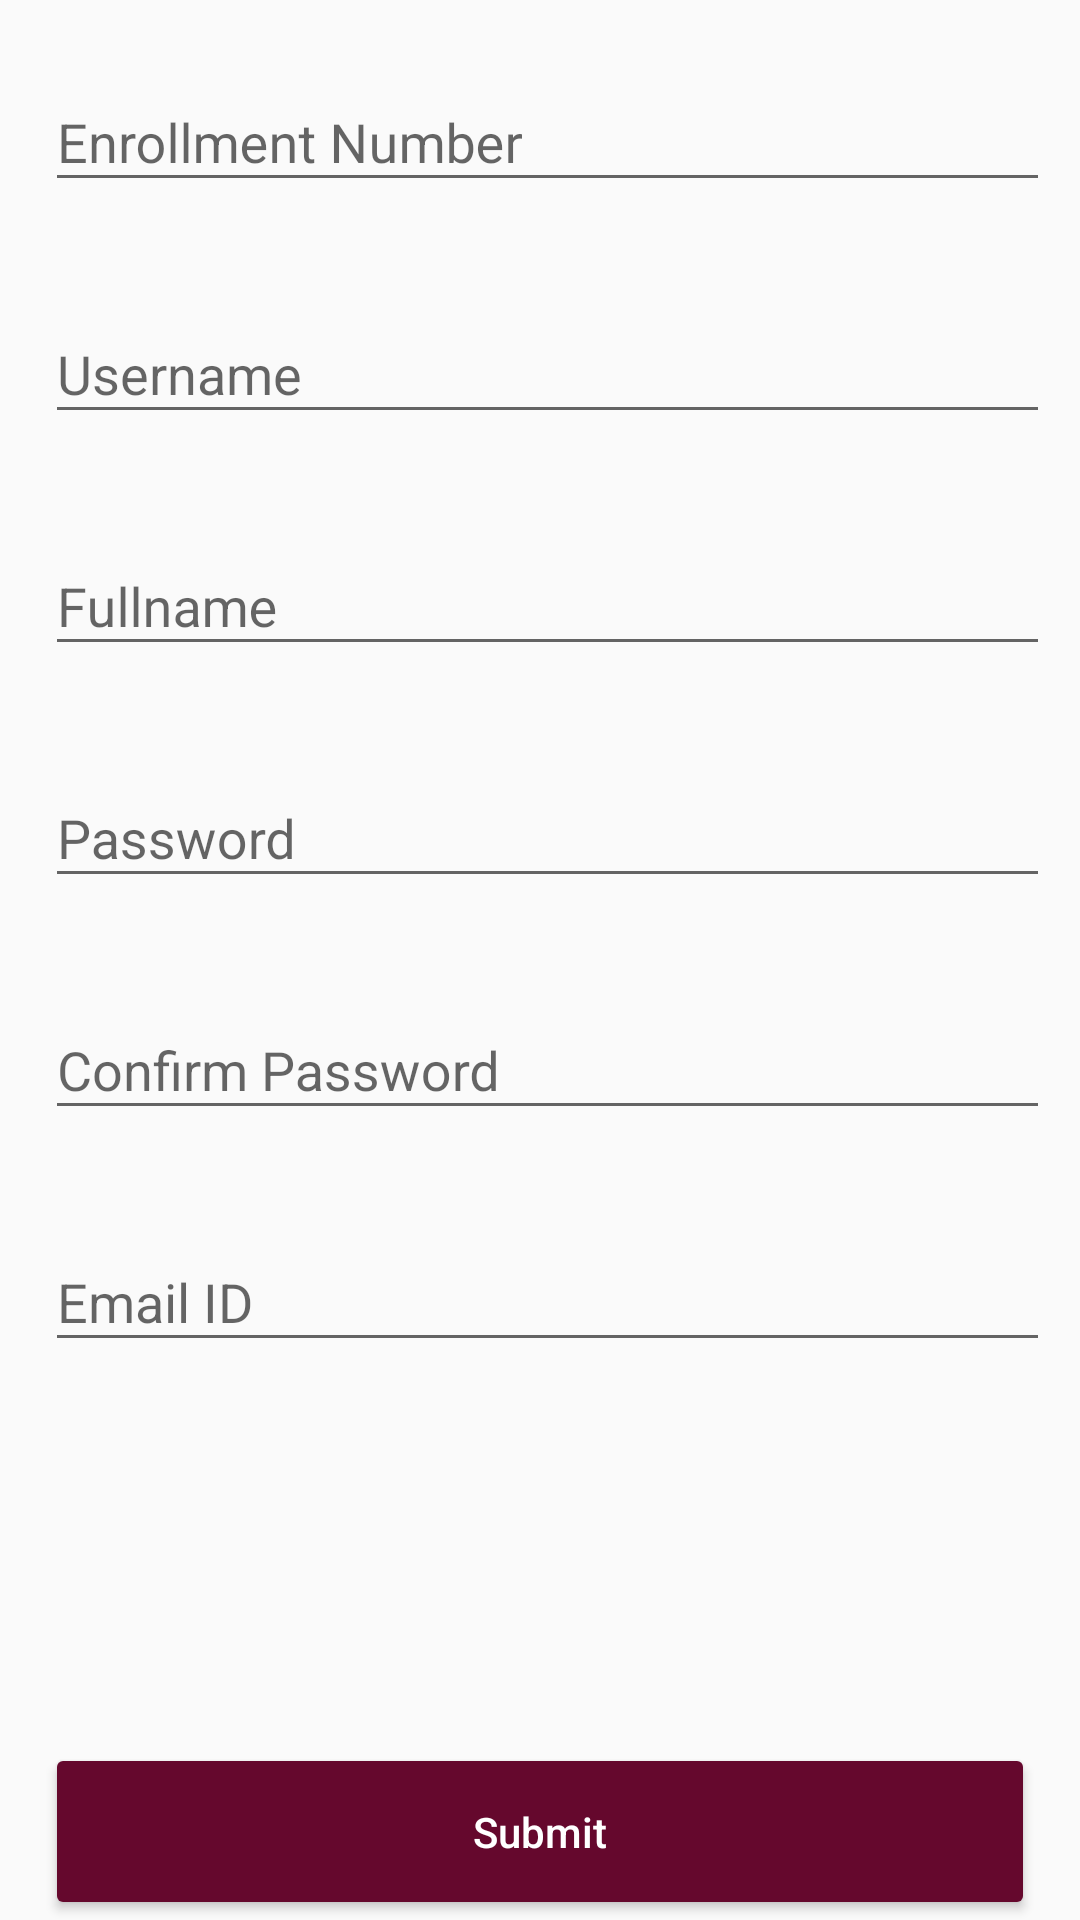

Write the Android layout XML for this screen, with the resource values it uses.
<!-- AndroidManifest.xml: application theme AppTheme -->
<!-- res/layout/fragment_user_sign_up_new.xml -->
<?xml version="1.0" encoding="utf-8"?>
<android.support.constraint.ConstraintLayout xmlns:android="http://schemas.android.com/apk/res/android"
    xmlns:app="http://schemas.android.com/apk/res-auto"
    android:layout_width="match_parent"
    android:layout_height="match_parent">


    <ScrollView
        android:id="@+id/scrollView2"
        android:layout_width="match_parent"
        android:layout_height="0dp"
        app:layout_constraintBottom_toTopOf="@+id/submit_button"
        app:layout_constraintHorizontal_bias="0.5"
        app:layout_constraintLeft_toLeftOf="parent"
        app:layout_constraintRight_toRightOf="parent"
        app:layout_constraintTop_toTopOf="parent">

        <LinearLayout
            android:layout_width="match_parent"
            android:layout_height="wrap_content"
            android:orientation="vertical">

            <android.support.design.widget.TextInputLayout
                android:layout_width="match_parent"
                android:layout_height="wrap_content"
                android:layout_marginLeft="15dp"
                android:layout_marginTop="15dp"
                android:layout_marginRight="10dp"
                android:layout_marginBottom="10dp">

                <android.support.design.widget.TextInputEditText
                    android:id="@+id/erno_edt"
                    android:layout_width="match_parent"
                    android:layout_height="wrap_content"
                    android:hint="@string/enrollment_number"
                    android:maxLength="12"
                    android:inputType="number" />


            </android.support.design.widget.TextInputLayout>

            <android.support.design.widget.TextInputLayout
                android:layout_width="match_parent"
                android:layout_height="wrap_content"
                android:layout_marginLeft="15dp"
                android:layout_marginTop="15dp"
                android:layout_marginRight="10dp"
                android:layout_marginBottom="10dp">

                <android.support.design.widget.TextInputEditText
                    android:id="@+id/username_edt"
                    android:layout_width="match_parent"
                    android:layout_height="wrap_content"
                    android:maxLength="26"
                    android:hint="@string/username" />


            </android.support.design.widget.TextInputLayout>

            <android.support.design.widget.TextInputLayout
                android:layout_width="match_parent"
                android:layout_height="wrap_content"
                android:layout_marginLeft="15dp"
                android:layout_marginTop="15dp"
                android:layout_marginRight="10dp"
                android:layout_marginBottom="10dp">

                <android.support.design.widget.TextInputEditText
                    android:id="@+id/fullname_edt"
                    android:layout_width="match_parent"
                    android:layout_height="wrap_content"
                    android:hint="Fullname" />


            </android.support.design.widget.TextInputLayout>

            <android.support.design.widget.TextInputLayout
                android:layout_width="match_parent"
                android:layout_height="wrap_content"
                android:layout_marginLeft="15dp"
                android:layout_marginTop="15dp"
                android:layout_marginRight="10dp"
                android:layout_marginBottom="10dp">

                <android.support.design.widget.TextInputEditText
                    android:id="@+id/password_edt"
                    android:layout_width="match_parent"
                    android:layout_height="wrap_content"
                    android:hint="@string/password"
                    android:inputType="textPassword" />


            </android.support.design.widget.TextInputLayout>

            <android.support.design.widget.TextInputLayout
                android:layout_width="match_parent"
                android:layout_height="wrap_content"
                android:layout_marginLeft="15dp"
                android:layout_marginTop="15dp"
                android:layout_marginRight="10dp"
                android:layout_marginBottom="10dp">

                <android.support.design.widget.TextInputEditText
                    android:id="@+id/confirm_password_edt"
                    android:layout_width="match_parent"
                    android:layout_height="wrap_content"
                    android:hint="Confirm Password" />


            </android.support.design.widget.TextInputLayout>

            <android.support.design.widget.TextInputLayout
                android:layout_width="match_parent"
                android:layout_height="wrap_content"
                android:layout_marginLeft="15dp"
                android:layout_marginTop="15dp"
                android:layout_marginRight="10dp"
                android:layout_marginBottom="10dp">

                <android.support.design.widget.TextInputEditText
                    android:id="@+id/email_id_edt"
                    android:layout_width="match_parent"
                    android:layout_height="wrap_content"
                    android:hint="Email ID" />


            </android.support.design.widget.TextInputLayout>


        </LinearLayout>

    </ScrollView>

    <Button
        android:id="@+id/submit_button"
        android:layout_width="match_parent"
        android:layout_height="wrap_content"
        android:layout_marginLeft="15dp"
        android:layout_marginRight="15dp"
        android:backgroundTint="@color/colorPrimary"
        android:padding="20dp"
        android:text="@string/submit"
        android:textAllCaps="false"
        android:textColor="@android:color/white"
        app:layout_constraintBottom_toBottomOf="parent"
        app:layout_constraintEnd_toEndOf="parent"
        app:layout_constraintLeft_toLeftOf="parent"
        app:layout_constraintTop_toBottomOf="@+id/scrollView2" />

</android.support.constraint.ConstraintLayout>
<!-- resources referenced by this layout -->
<resources>
  <color name="colorPrimary">#65082d</color>
  <string name="enrollment_number">Enrollment Number</string>
  <string name="password">Password</string>
  <string name="submit">Submit</string>
  <string name="username">Username</string>
  <style name="AppTheme" parent="Theme.AppCompat.Light.DarkActionBar">
          
          <item name="colorPrimary">@color/colorPrimary</item>
          <item name="colorPrimaryDark">@color/colorPrimaryDark</item>
          <item name="colorAccent">@color/colorAccent</item>
      </style>
  <color name="colorPrimaryDark">#212121</color>
  <color name="colorAccent">#52c8f4</color>
</resources>
